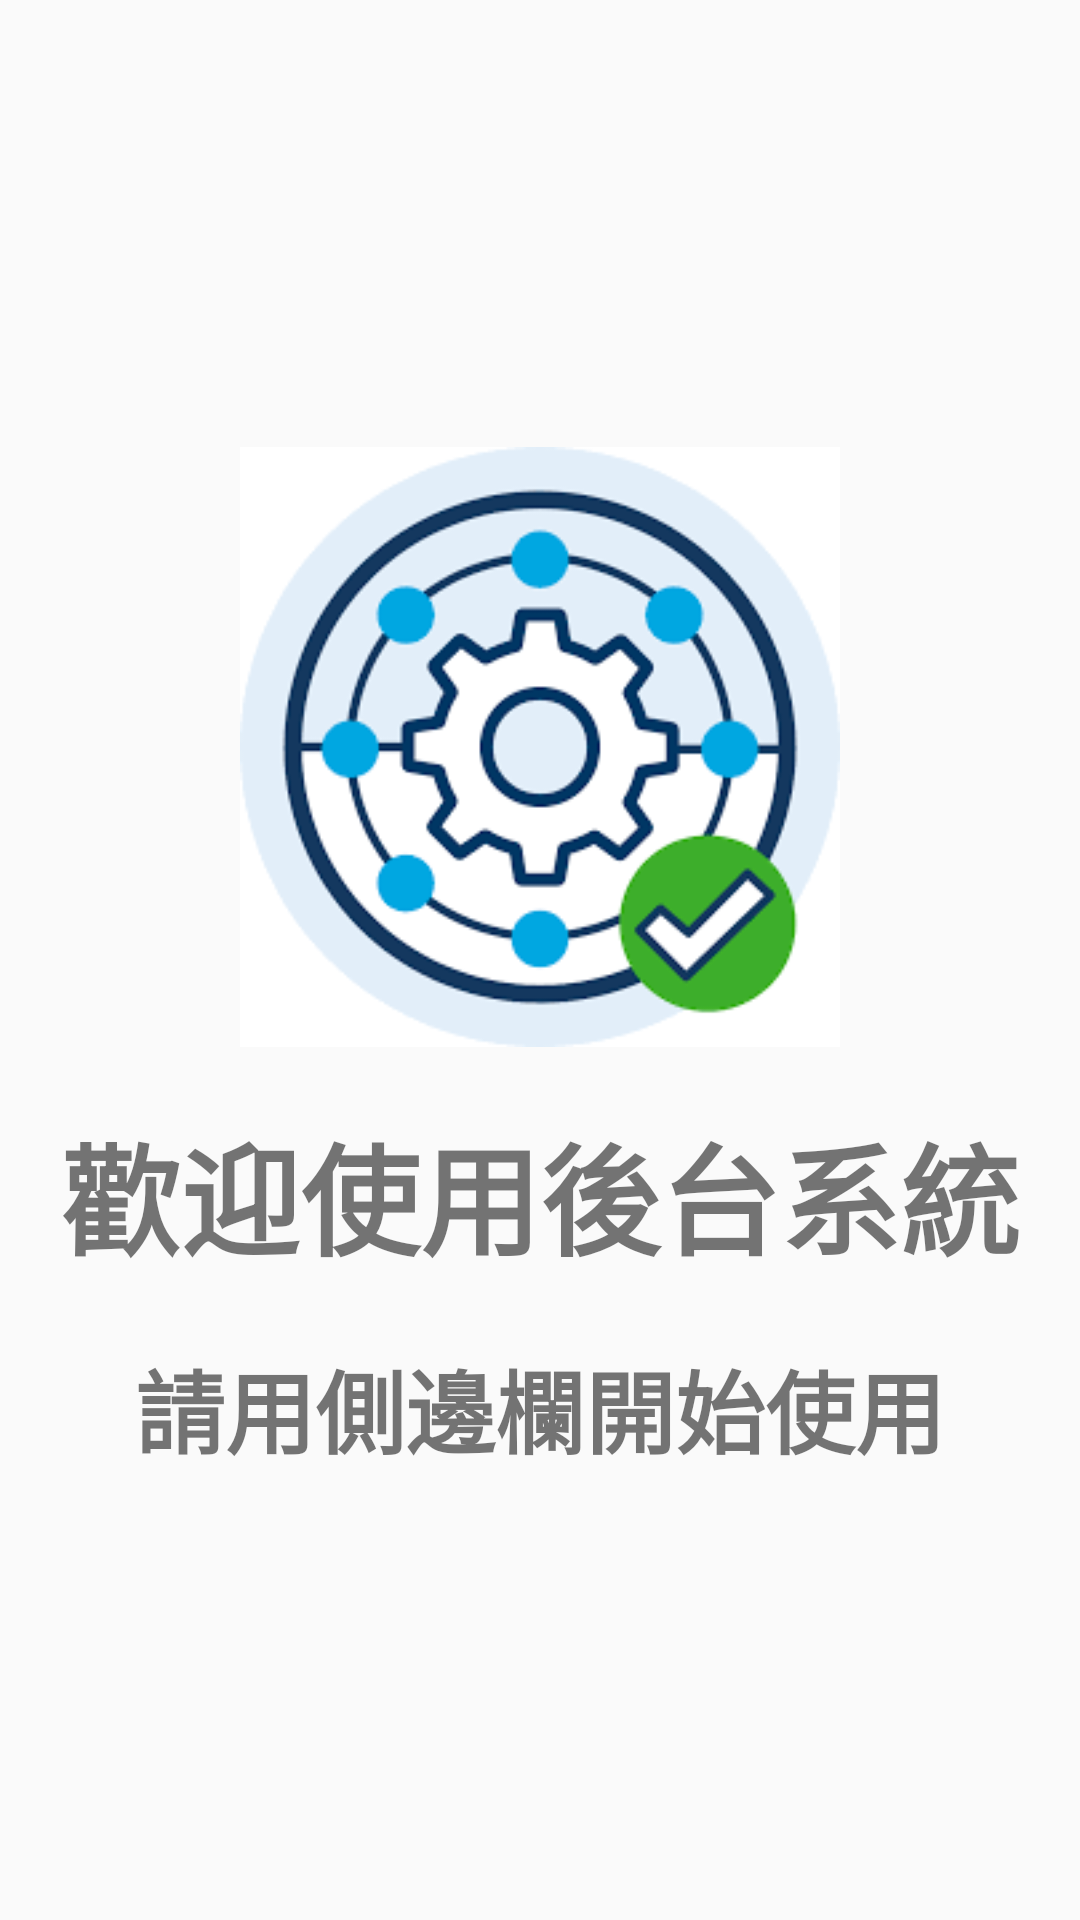

Write the Android layout XML for this screen, with the resource values it uses.
<!-- AndroidManifest.xml: application theme Theme.Onlinemartadmin -->
<!-- res/layout/main_fragment.xml -->
<?xml version="1.0" encoding="utf-8"?>
<layout
    xmlns:android="http://schemas.android.com/apk/res/android"
    xmlns:tools="http://schemas.android.com/tools"
    xmlns:app="http://schemas.android.com/apk/res-auto">

    <data>

    </data>

    <androidx.constraintlayout.widget.ConstraintLayout
        android:layout_width="match_parent"
        android:layout_height="match_parent"
        tools:context=".main.MainFragment">

        <androidx.appcompat.widget.LinearLayoutCompat
            android:layout_width="wrap_content"
            android:layout_height="wrap_content"
            app:layout_constraintTop_toTopOf="parent"
            app:layout_constraintLeft_toLeftOf="parent"
            app:layout_constraintRight_toRightOf="parent"
            app:layout_constraintBottom_toBottomOf="parent"
            android:gravity="center"
            android:orientation="vertical">

            <androidx.appcompat.widget.AppCompatImageView
                android:layout_width="200dp"
                android:layout_height="200dp"
                android:src="@drawable/system_image" />

            <androidx.appcompat.widget.AppCompatTextView
                android:layout_marginTop="20dp"
                android:layout_width="wrap_content"
                android:layout_height="wrap_content"
                android:textSize="40sp"
                android:textStyle="bold"
                android:text="歡迎使用後台系統" />

            <androidx.appcompat.widget.AppCompatTextView
                android:layout_marginTop="20dp"
                android:layout_width="wrap_content"
                android:layout_height="wrap_content"
                android:textSize="30sp"
                android:textStyle="bold"
                android:text="請用側邊欄開始使用" />

        </androidx.appcompat.widget.LinearLayoutCompat>

    </androidx.constraintlayout.widget.ConstraintLayout>
</layout>
<!-- resources referenced by this layout -->
<resources>
  <!-- drawable system_image: png bitmap (drawable, 9579 bytes) -->
  <style name="Theme.Onlinemartadmin" parent="Theme.AppCompat.Light.NoActionBar">
  
  
  
  
  
  
  
  
  
  
  
  
  
  
      </style>
</resources>
